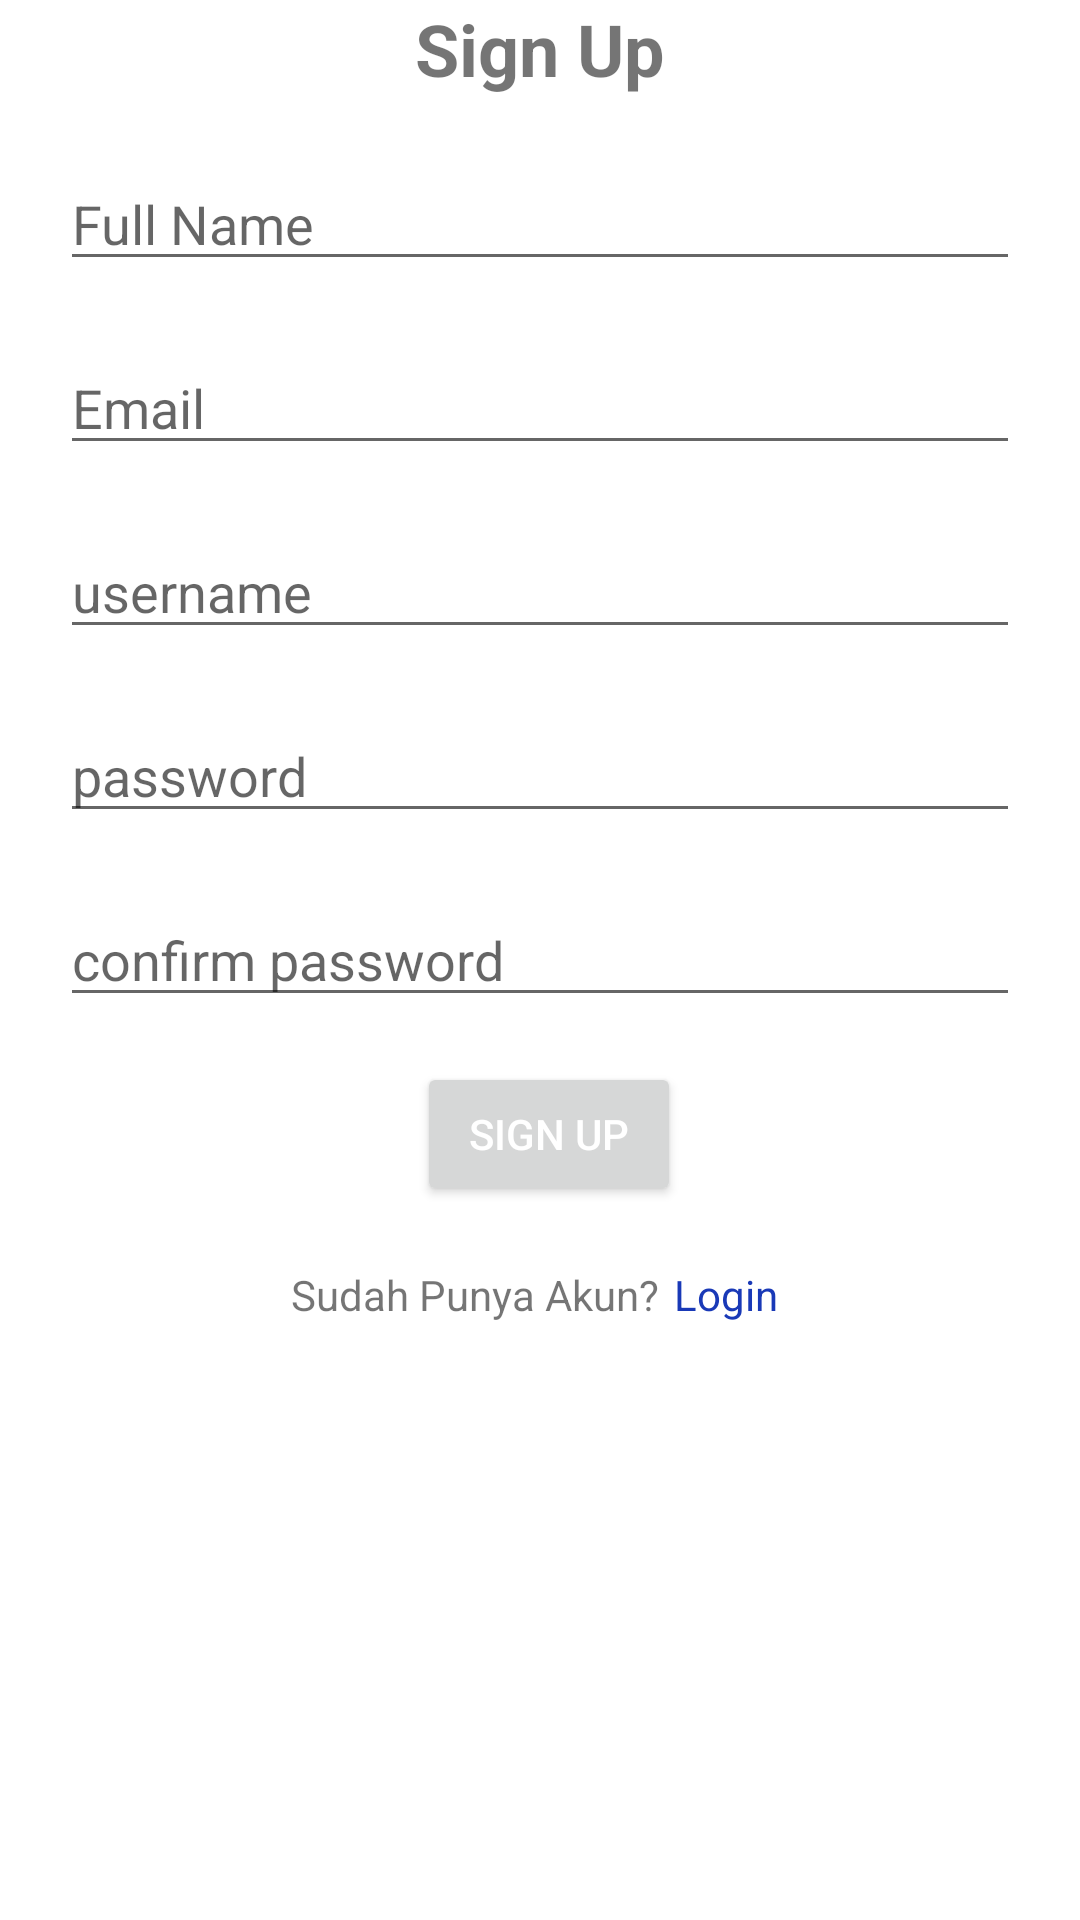

This screen was rendered from an Android layout file. Write that file and the resources it references.
<!-- AndroidManifest.xml: application theme Theme.PembekalanAndroid -->
<!-- res/layout/activity_sign_up.xml -->
<?xml version="1.0" encoding="utf-8"?>
<androidx.constraintlayout.widget.ConstraintLayout xmlns:android="http://schemas.android.com/apk/res/android"
    xmlns:app="http://schemas.android.com/apk/res-auto"
    xmlns:tools="http://schemas.android.com/tools"
    android:id="@+id/container"
    android:layout_width="match_parent"
    android:layout_height="match_parent"
    android:paddingLeft="@dimen/activity_horizontal_margin"
    android:paddingTop="@dimen/activity_vertical_margin"
    android:paddingRight="@dimen/activity_horizontal_margin"
    android:paddingBottom="@dimen/activity_vertical_margin"
    tools:context=".ui.login.signupActivity">

    <TextView
        android:id="@+id/textsignup"
        android:layout_width="match_parent"
        android:layout_height="0dp"
        android:text="Sign Up"
        android:textAlignment="center"
        android:textSize="24sp"
        android:textStyle="bold"
        tools:layout_editor_absoluteX="16dp"
        tools:layout_editor_absoluteY="170dp" />

    <EditText
        android:id="@+id/editconfirmpassword"
        android:layout_width="0dp"
        android:layout_height="wrap_content"
        android:layout_marginStart="20dp"
        android:layout_marginTop="20dp"
        android:layout_marginEnd="20dp"
        android:hint="confirm password"
        app:layout_constraintEnd_toEndOf="parent"
        app:layout_constraintHorizontal_bias="0.0"
        app:layout_constraintStart_toStartOf="parent"
        app:layout_constraintTop_toBottomOf="@id/editpassword" />

    <EditText
        android:id="@+id/editemail"
        android:layout_width="0dp"
        android:layout_height="wrap_content"
        android:layout_marginStart="20dp"
        android:layout_marginTop="20dp"
        android:layout_marginEnd="20dp"
        android:hint="Email"
        app:layout_constraintEnd_toEndOf="parent"
        app:layout_constraintHorizontal_bias="0.0"
        app:layout_constraintStart_toStartOf="parent"
        app:layout_constraintTop_toBottomOf="@+id/editFullName" />

    <EditText
        android:id="@+id/editFullName"
        android:layout_width="0dp"
        android:layout_height="wrap_content"
        android:layout_marginStart="20dp"
        android:layout_marginEnd="20dp"
        android:layout_marginTop="20dp"
        android:hint="Full Name"
        app:layout_constraintEnd_toEndOf="parent"
        app:layout_constraintHorizontal_bias="0.0"
        app:layout_constraintStart_toStartOf="parent"
        tools:layout_editor_absoluteY="204dp"
        app:layout_constraintTop_toBottomOf="@id/textsignup"
        />

    <EditText
        android:id="@+id/editpassword"
        android:layout_width="0dp"
        android:layout_height="wrap_content"
        android:layout_marginStart="20dp"
        android:layout_marginTop="20dp"
        android:layout_marginEnd="20dp"
        android:hint="password"
        app:layout_constraintEnd_toEndOf="parent"
        app:layout_constraintHorizontal_bias="0.0"
        app:layout_constraintStart_toStartOf="parent"
        app:layout_constraintTop_toBottomOf="@id/editusername" />

    <Button
        android:id="@+id/signup"
        android:layout_width="wrap_content"
        android:layout_height="wrap_content"
        android:layout_marginTop="15dp"
        android:text="Sign Up"
        android:textColor="@color/white"
        app:layout_constraintEnd_toEndOf="parent"
        app:layout_constraintHorizontal_bias="0.511"
        app:layout_constraintStart_toStartOf="parent"
        app:layout_constraintTop_toBottomOf="@id/editconfirmpassword" />

    <TextView
        android:id="@+id/daftar"
        android:layout_width="wrap_content"
        android:layout_height="wrap_content"
        android:layout_marginTop="20dp"
        android:text="Sudah Punya Akun?"
        app:layout_constraintEnd_toEndOf="parent"
        app:layout_constraintHorizontal_bias="0.409"
        app:layout_constraintStart_toStartOf="parent"
        app:layout_constraintTop_toBottomOf="@+id/signup" />

    <TextView
        android:id="@+id/buttonsignup"
        android:layout_width="wrap_content"
        android:layout_height="wrap_content"
        android:clickable="true"
        android:focusable="true"
        android:textColorHint="#1939B7"
        android:textSize="14dp"
        android:hint= "Login"
        android:textAppearance="?android:attr/textAppearanceMedium"
        android:textColor="@color/white"
        app:layout_constraintEnd_toEndOf="parent"
        app:layout_constraintHorizontal_bias="0.046"
        app:layout_constraintStart_toEndOf="@id/daftar"
        app:layout_constraintTop_toTopOf="@id/daftar" />

    <EditText
        android:id="@+id/editusername"
        android:layout_width="0dp"
        android:layout_height="wrap_content"
        android:layout_marginStart="20dp"
        android:layout_marginTop="20dp"
        android:layout_marginEnd="20dp"
        android:hint="username"
        app:layout_constraintEnd_toEndOf="parent"
        app:layout_constraintHorizontal_bias="0.0"
        app:layout_constraintStart_toStartOf="parent"
        app:layout_constraintTop_toBottomOf="@+id/editemail" />

    <ProgressBar
        android:id="@+id/loading"
        android:layout_width="wrap_content"
        android:layout_height="wrap_content"
        android:layout_gravity="center"
        android:layout_marginTop="64dp"
        android:layout_marginBottom="64dp"
        android:visibility="gone"
        app:layout_constraintBottom_toBottomOf="parent"
        app:layout_constraintEnd_toEndOf="@id/editconfirmpassword"
        app:layout_constraintStart_toStartOf="@id/editconfirmpassword"
        app:layout_constraintTop_toTopOf="parent"
        app:layout_constraintVertical_bias="0.3" />

</androidx.constraintlayout.widget.ConstraintLayout>
<!-- resources referenced by this layout -->
<resources>
  <style name="Theme.PembekalanAndroid" parent="Theme.MaterialComponents.DayNight.DarkActionBar">
          
          <item name="colorPrimary">@color/purple_500</item>
          <item name="colorPrimaryVariant">@color/purple_700</item>
          <item name="colorOnPrimary">@color/white</item>
          
          <item name="colorSecondary">@color/teal_200</item>
          <item name="colorSecondaryVariant">@color/teal_700</item>
          <item name="colorOnSecondary">@color/black</item>
          
          <item name="android:statusBarColor">?attr/colorPrimaryVariant</item>
          
      </style>
  <!-- not gathered from this repository: default colours our renderer supplied (Android Studio template values) -->
  <color name="purple_500">#FF6200EE</color>
  <color name="purple_700">#FF3700B3</color>
  <color name="teal_200">#FF03DAC5</color>
  <color name="teal_700">#FF018786</color>
  <color name="black">#FF000000</color>
  <color name="white">#FFFFFFFF</color>
</resources>
